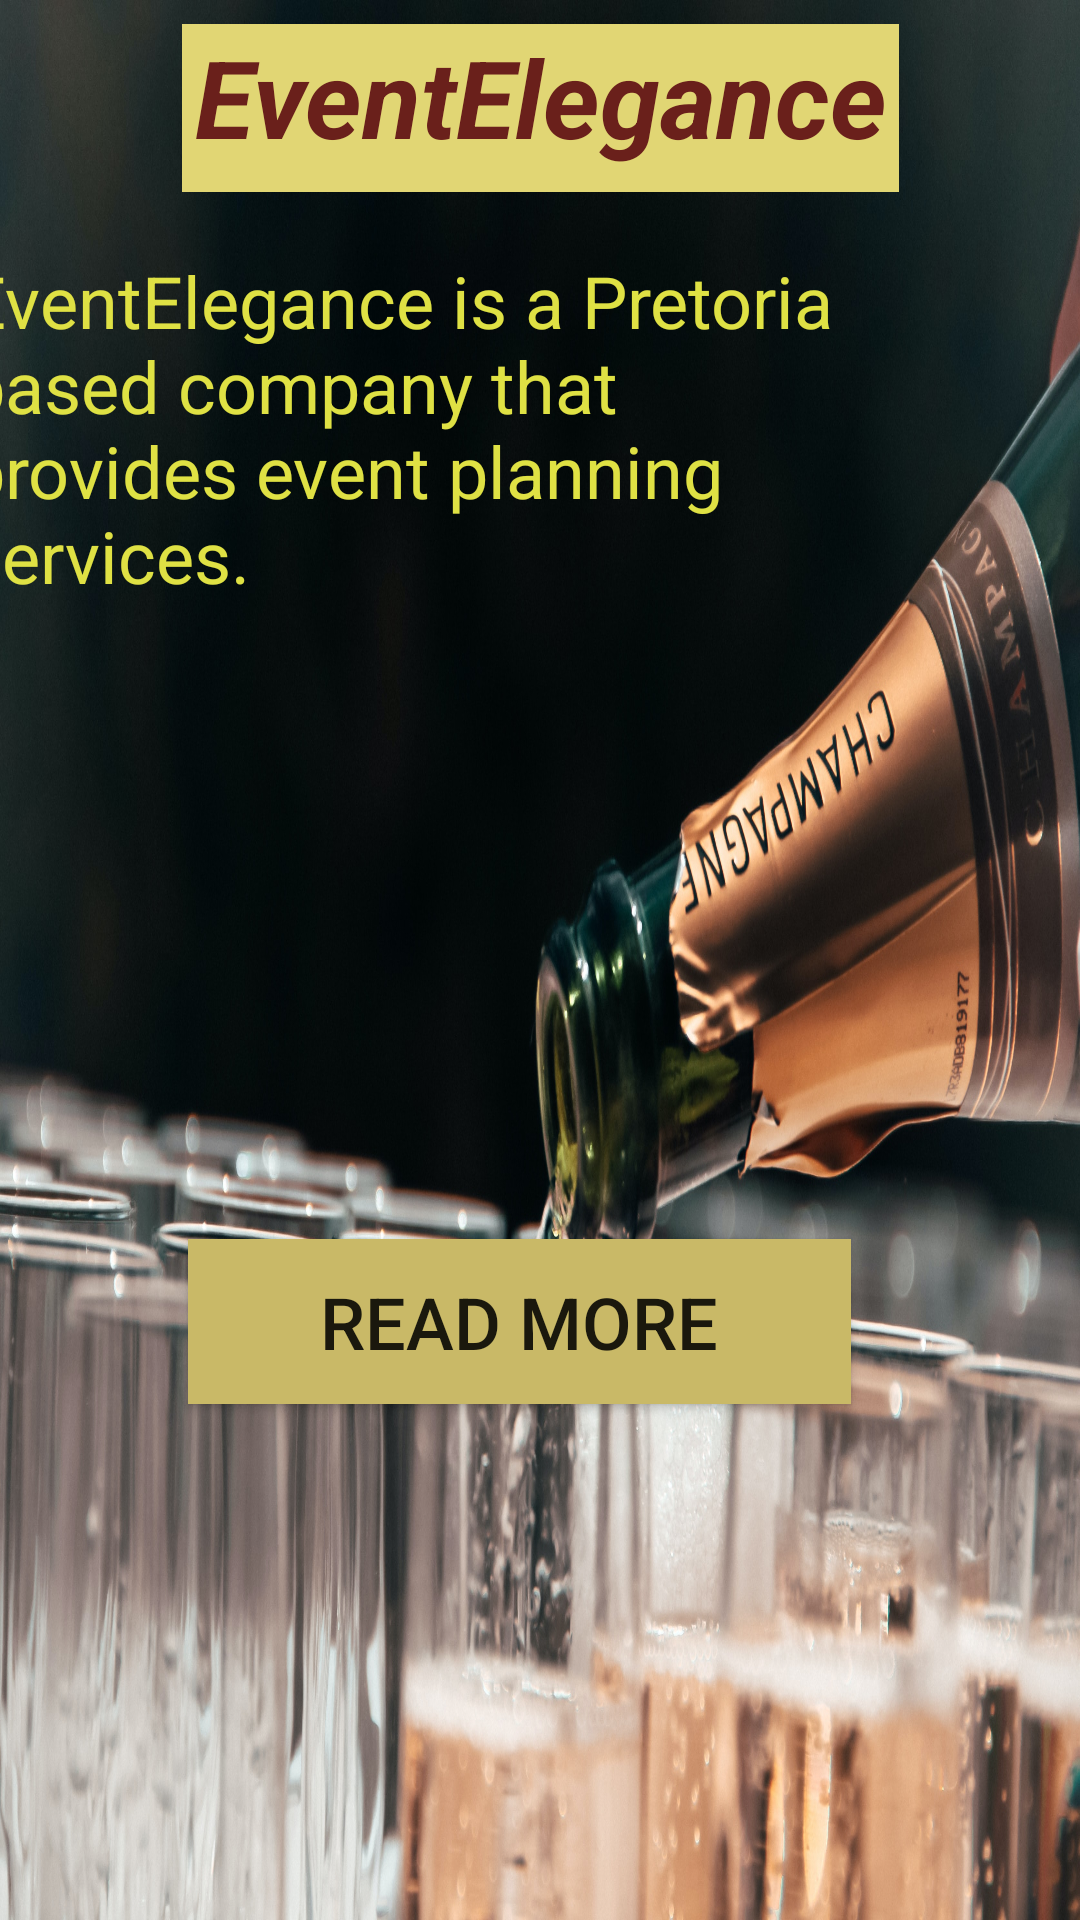

This screen was rendered from an Android layout file. Write that file and the resources it references.
<!-- AndroidManifest.xml: application theme Theme.EventElegance -->
<!-- res/layout/activity_main.xml -->
<?xml version="1.0" encoding="utf-8"?>
<androidx.constraintlayout.widget.ConstraintLayout xmlns:android="http://schemas.android.com/apk/res/android"
    xmlns:app="http://schemas.android.com/apk/res-auto"
    xmlns:tools="http://schemas.android.com/tools"
    android:layout_width="match_parent"
    android:layout_height="match_parent"
    android:background="@drawable/back"
    tools:context=".MainActivity">

    <TextView
        android:id="@+id/textView"
        android:layout_width="239dp"
        android:layout_height="56dp"
        android:background="#E1D674"
        android:text="@string/eventelegance"
        android:textAlignment="center"
        android:textColor="#6A201B"
        android:textSize="36sp"
        android:textStyle="bold|italic"

        app:layout_constraintBottom_toTopOf="@+id/textView2"
        app:layout_constraintEnd_toEndOf="parent"
        app:layout_constraintStart_toStartOf="parent"
        app:layout_constraintTop_toTopOf="parent"
        app:layout_constraintVertical_bias="0.28"
        tools:ignore="MissingConstraints,TextSizeCheck" />

    <TextView
        android:id="@+id/textView2"
        android:layout_width="312dp"
        android:layout_height="161dp"
        android:layout_marginEnd="60dp"

        android:layout_marginBottom="168dp"

        android:text="@string/eventelegance_description"
        android:textColor="#DFE144"
        android:textSize="24sp"


        app:layout_constraintBottom_toTopOf="@+id/button"
        app:layout_constraintEnd_toEndOf="parent"
        tools:ignore="MissingConstraints,TextSizeCheck" />

    <Button
        android:id="@+id/button"
        android:layout_width="221dp"
        android:layout_height="55dp"
        android:layout_marginBottom="172dp"

        android:background="#C9B967"
        android:clickable="true"
        android:enabled="true"
        android:focusable="true"
        android:text="Read More"
        android:textSize="24sp"

        app:layout_constraintBottom_toBottomOf="parent"
        app:layout_constraintEnd_toEndOf="parent"
        app:layout_constraintHorizontal_bias="0.452"
        app:layout_constraintStart_toStartOf="parent"
        tools:ignore="HardcodedText,MissingConstraints" />

</androidx.constraintlayout.widget.ConstraintLayout>
<!-- resources referenced by this layout -->
<resources>
  <!-- drawable back: jpg bitmap (drawable, 822197 bytes) -->
  <string name="eventelegance">EventElegance</string>
  <string name="eventelegance_description">EventElegance is a Pretoria based company that provides
          event planning services.</string>
  <style name="Theme.EventElegance" parent="Base.Theme.EventElegance" />
  <style name="Base.Theme.EventElegance" parent="Theme.AppCompat.Light.NoActionBar">
          
          
      </style>
</resources>
